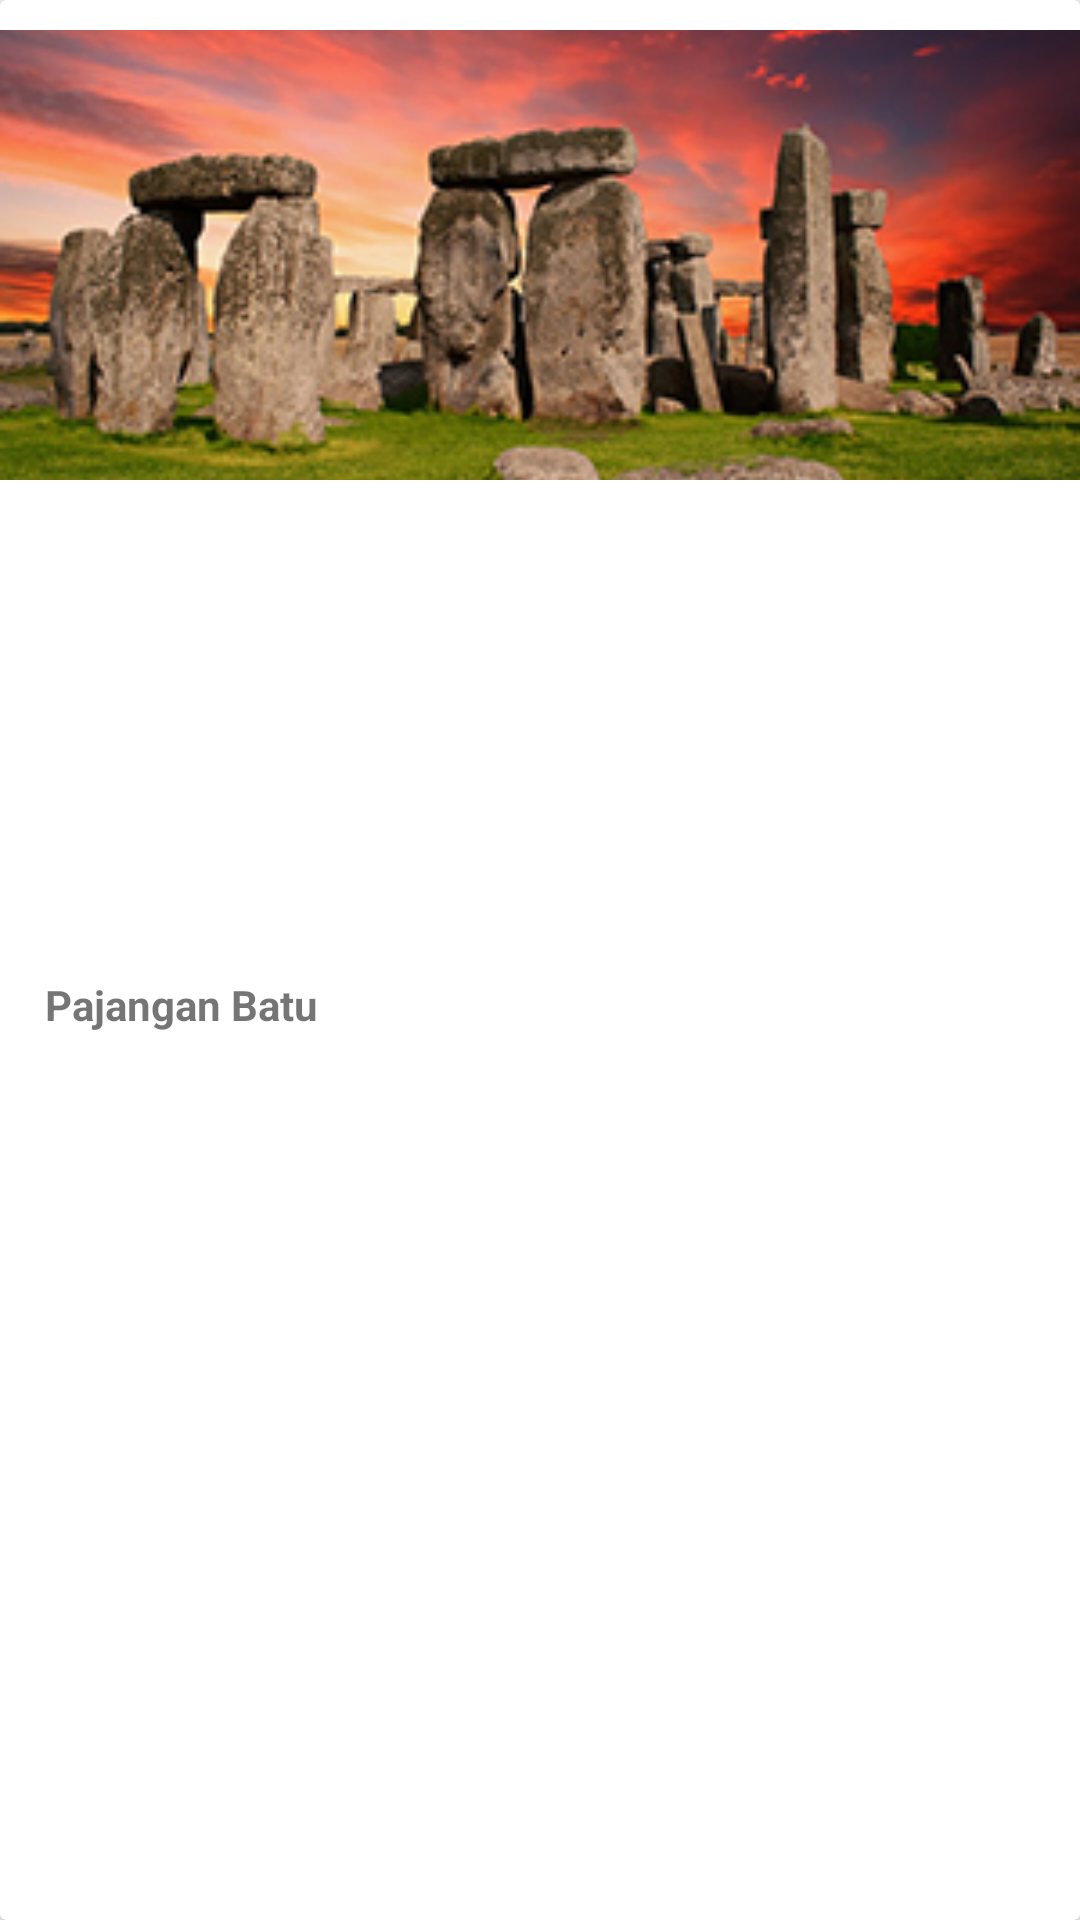

Android layout source for this screen:
<!-- AndroidManifest.xml: application theme AppTheme -->
<!-- res/layout/activity_detail.xml -->
<?xml version="1.0" encoding="utf-8"?>
<android.support.v7.widget.CardView
    android:layout_marginTop="10dp"
    android:layout_marginBottom="10dp"
    android:layout_marginLeft="15dp"
    android:layout_marginRight="15dp"
    android:orientation="vertical"
    xmlns:android="http://schemas.android.com/apk/res/android"
    android:layout_width="match_parent"
    android:layout_height="match_parent">

    <ImageView
        android:id="@+id/imgDetailGambar"
        android:scaleType="centerCrop"
        android:layout_marginTop="10dp"
        android:src="@drawable/duainggris"
        android:layout_width="match_parent"
        android:layout_height="150dp" />
    
    <TextView
        android:id="@+id/txtIsiDetail"
        android:layout_gravity="center_vertical|right"
        android:text="Pajangan Batu"
        android:padding="15dp"
        android:textStyle="bold"
        android:layout_width="match_parent"
        android:layout_height="wrap_content"
        android:layout_marginTop="15dp"/>

</android.support.v7.widget.CardView>
<!-- resources referenced by this layout -->
<resources>
  <!-- drawable duainggris: jpg bitmap (drawable, 74794 bytes) -->
  <style name="AppTheme" parent="Theme.AppCompat.Light.DarkActionBar">
          
          <item name="colorPrimary">@color/colorPrimary</item>
          <item name="colorPrimaryDark">@color/colorPrimaryDark</item>
          <item name="colorAccent">@color/colorAccent</item>
      </style>
  <!-- not gathered from this repository: default colours our renderer supplied (Android Studio template values) -->
  <color name="colorPrimary">#FF6200EE</color>
  <color name="colorPrimaryDark">#FF3700B3</color>
  <color name="colorAccent">#FF03DAC5</color>
</resources>
